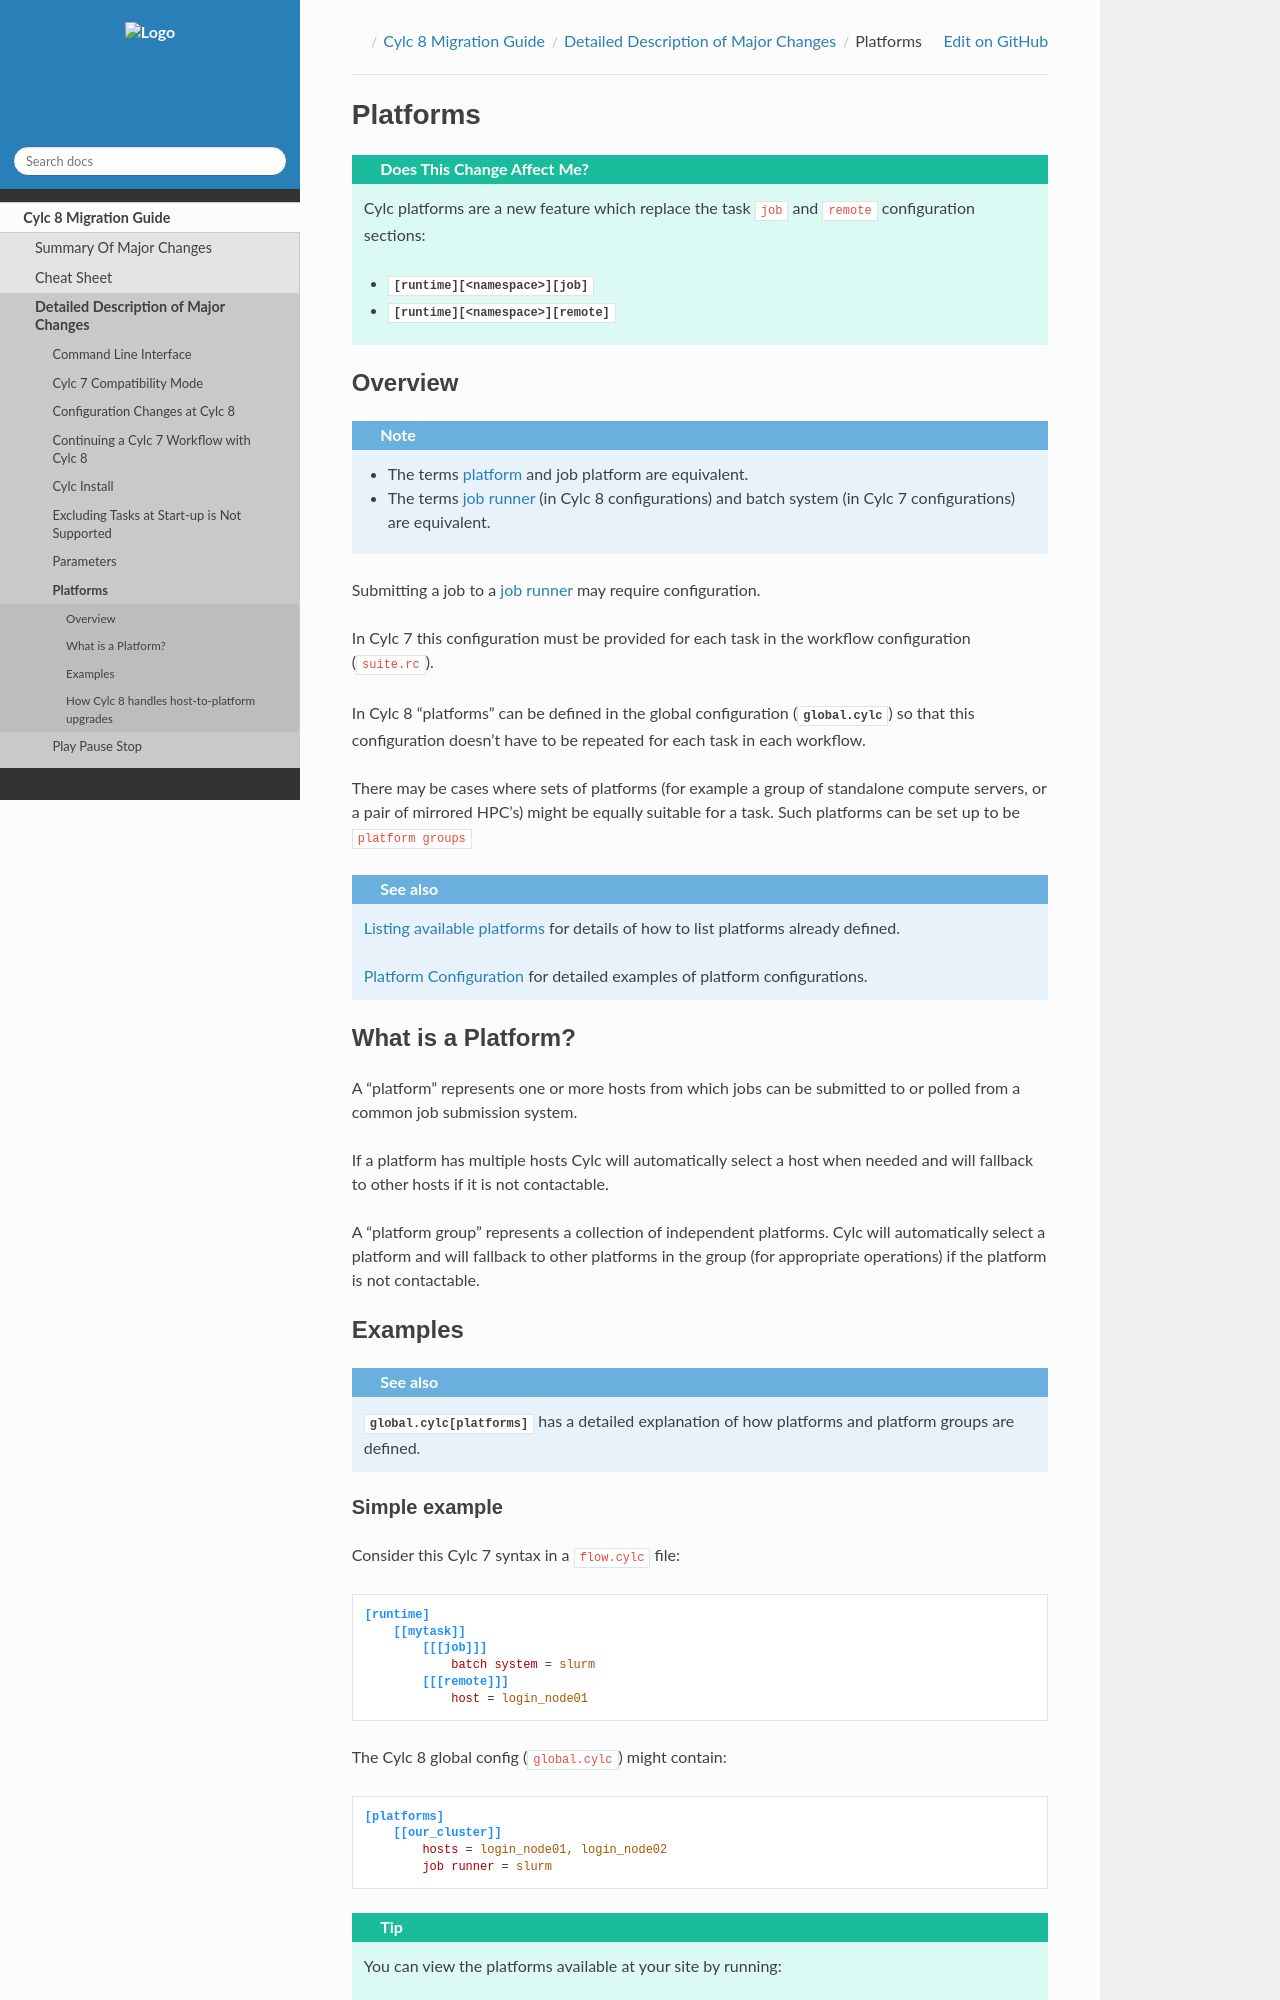

repository: cylc/cylc-doc · page: 8.7.1/html/7-to-8/major-changes/platforms.html · generator: jekyll

.. _MajorChangesPlatforms:

Platforms
=========

.. admonition:: Does This Change Affect Me?
   :class: tip

   Cylc platforms are a new feature which replace the task ``job`` and
   ``remote`` configuration sections:

   * :cylc:conf:`[runtime][<namespace>][job]`
   * :cylc:conf:`[runtime][<namespace>][remote]`


Overview
--------

.. note::

   - The terms :term:`platform` and job platform are equivalent.
   - The terms :term:`job runner` (in Cylc 8 configurations) and batch system
     (in Cylc 7 configurations) are equivalent.

Submitting a job to a :term:`job runner` may require configuration.

In Cylc 7 this configuration must be provided for each task in the workflow
configuration (``suite.rc``).

In Cylc 8 "platforms" can be defined in the global configuration
(:cylc:conf:`global.cylc`) so that this configuration doesn't have to be
repeated for each task in each workflow.

There may be cases where sets of platforms (for example a group of
standalone compute servers, or a pair of mirrored HPC's) might be equally
suitable for a task. Such platforms can be set up to be ``platform groups``

.. seealso::

   :ref:`ListingAvailablePlatforms` for details of how to list platforms
   already defined.

   :ref:`AdminGuide.PlatformConfigs` for detailed examples of platform
   configurations.


What is a Platform?
-------------------

A "platform" represents one or more hosts from which jobs can be submitted to or
polled from a common job submission system.

If a platform has multiple hosts Cylc will automatically select a host when
needed and will fallback to other hosts if it is not contactable.

A "platform group" represents a collection of independent platforms. Cylc will
automatically select a platform and will fallback to other platforms in the
group (for appropriate operations) if the platform is not contactable.


Examples
--------

.. seealso::

   :cylc:conf:`global.cylc[platforms]` has a detailed explanation of how
   platforms and platform groups are defined.
